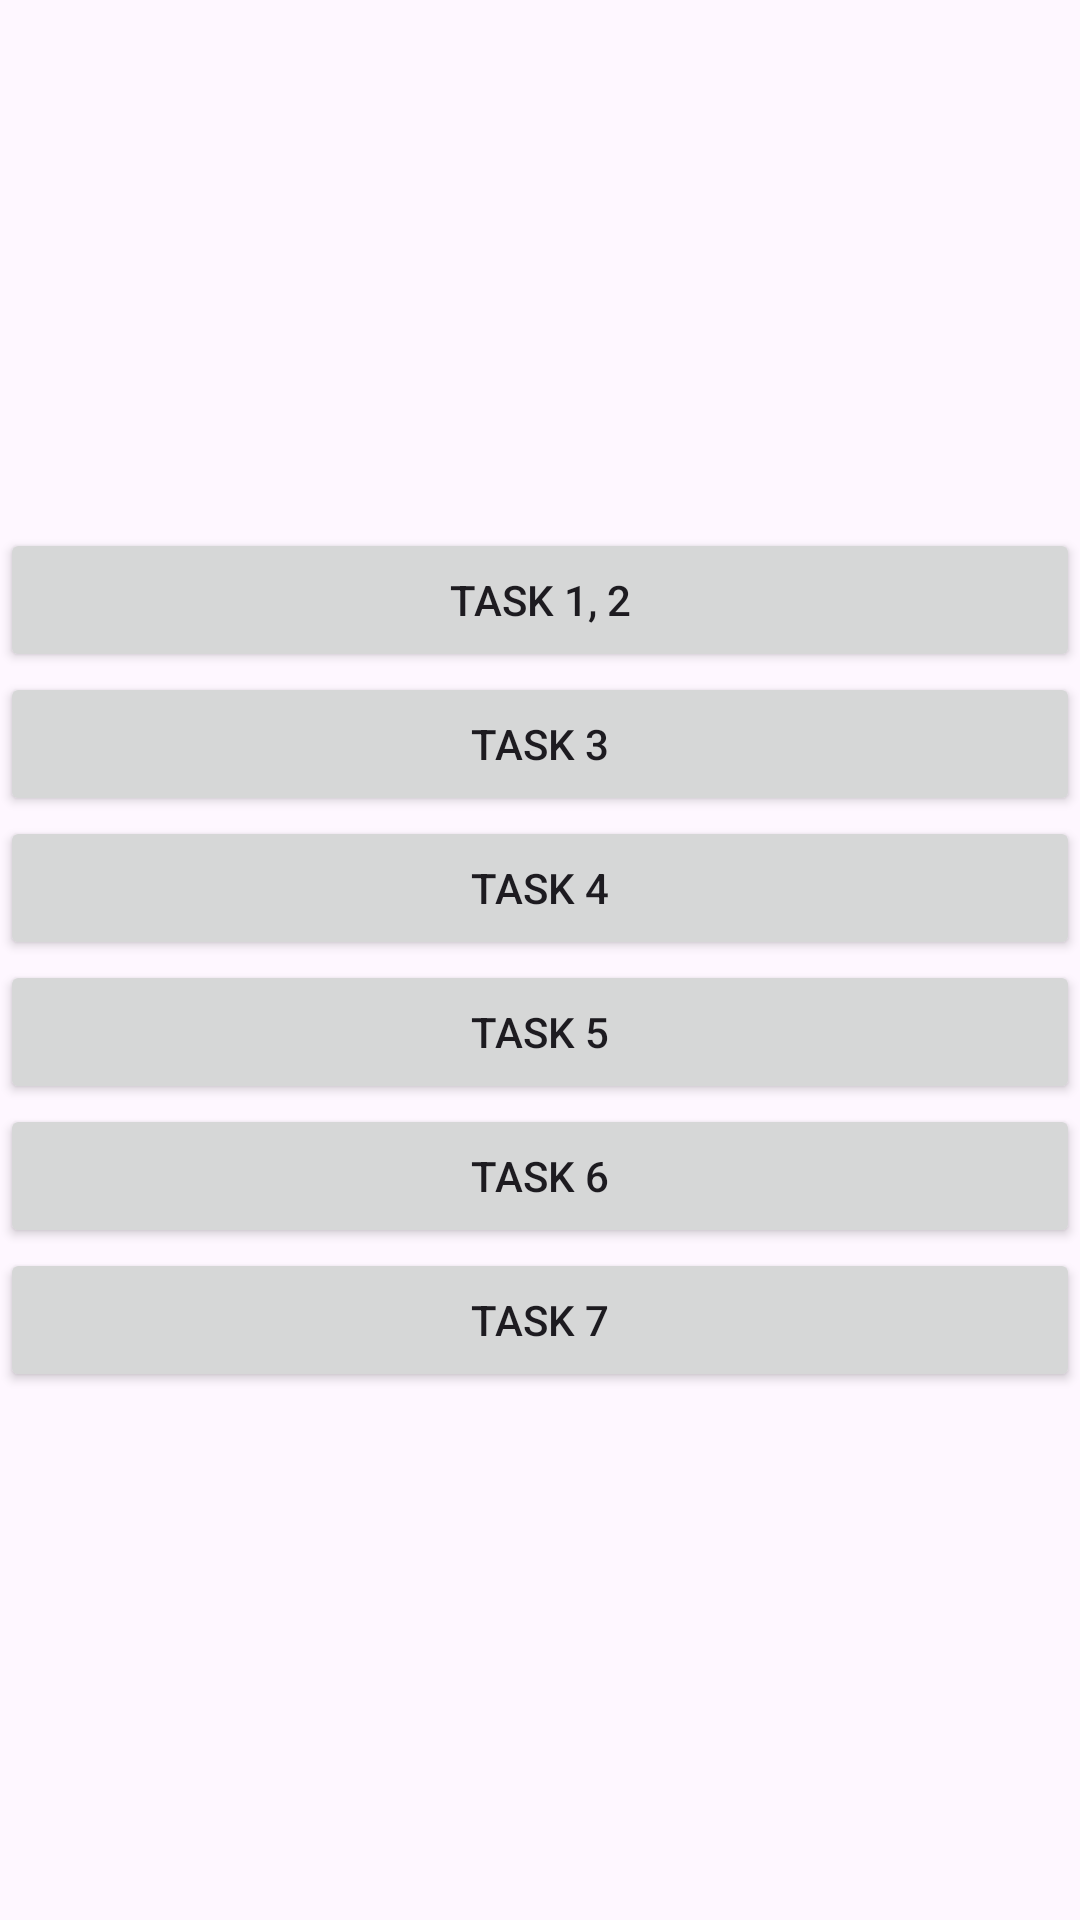

Layout XML and referenced resources for this Android screen:
<!-- AndroidManifest.xml: application theme Theme.Lab7 -->
<!-- res/layout/activity_main.xml -->
<?xml version="1.0" encoding="utf-8"?>
<LinearLayout xmlns:android="http://schemas.android.com/apk/res/android"
    xmlns:app="http://schemas.android.com/apk/res-auto"
    xmlns:tools="http://schemas.android.com/tools"
    android:layout_width="match_parent"
    android:layout_height="match_parent"
    android:orientation="vertical"
    android:gravity="center"
    android:layout_margin="10dp"
    tools:context=".MainActivity">

    <Button
        android:id="@+id/bnTask1"
        android:text="Task 1, 2"
        android:layout_width="match_parent"
        android:layout_height="wrap_content"/>

    <Button
        android:id="@+id/bnTask2"
        android:text="Task 3"
        android:layout_width="match_parent"
        android:layout_height="wrap_content"/>

    <Button
        android:id="@+id/bnTask3"
        android:text="Task 4"
        android:layout_width="match_parent"
        android:layout_height="wrap_content"/>

    <Button
        android:id="@+id/bnTask4"
        android:text="Task 5"
        android:layout_width="match_parent"
        android:layout_height="wrap_content"/>

    <Button
        android:id="@+id/bnTask5"
        android:text="Task 6"
        android:layout_width="match_parent"
        android:layout_height="wrap_content"/>

    <Button
        android:id="@+id/bnTask6"
        android:text="Task 7"
        android:layout_width="match_parent"
        android:layout_height="wrap_content"/>


</LinearLayout>
<!-- resources referenced by this layout -->
<resources>
  <style name="Theme.Lab7" parent="Base.Theme.Lab7" />
  <style name="Base.Theme.Lab7" parent="Theme.Material3.DayNight.NoActionBar">
          
          
  
  
          <item name="buttonBackgroundAttr">@style/BackgroundFromAttr</item>
          <item name="myCustomTextViewAttr">@style/myCustomTextViewDefaultStyle</item>
          <item name="floatingActionButtonStyle">@style/FabStyle</item>
  
      </style>
  <style name="BackgroundFromAttr">
          <item name="buttonBackgroundColor">#008800</item>
      </style>
  <style name="myCustomTextViewDefaultStyle">
          <item name="android:textColor">@color/black</item>
          <item name="android:textSize">20sp</item>
      </style>
  <style name="FabStyle" parent="Widget.Design.FloatingActionButton">
          <item name="shapeAppearanceOverlay">@style/FabShapeStyle1</item>
  
      </style>
  <style name="FabShapeStyle1" parent="ShapeAppearance.Material3.SmallComponent">
          <item name="cornerSize">50%</item>
          <item name="cornerFamily">rounded</item>
      </style>
  <!-- not gathered from this repository: default colours our renderer supplied (Android Studio template values) -->
  <color name="black">#FF000000</color>
</resources>
